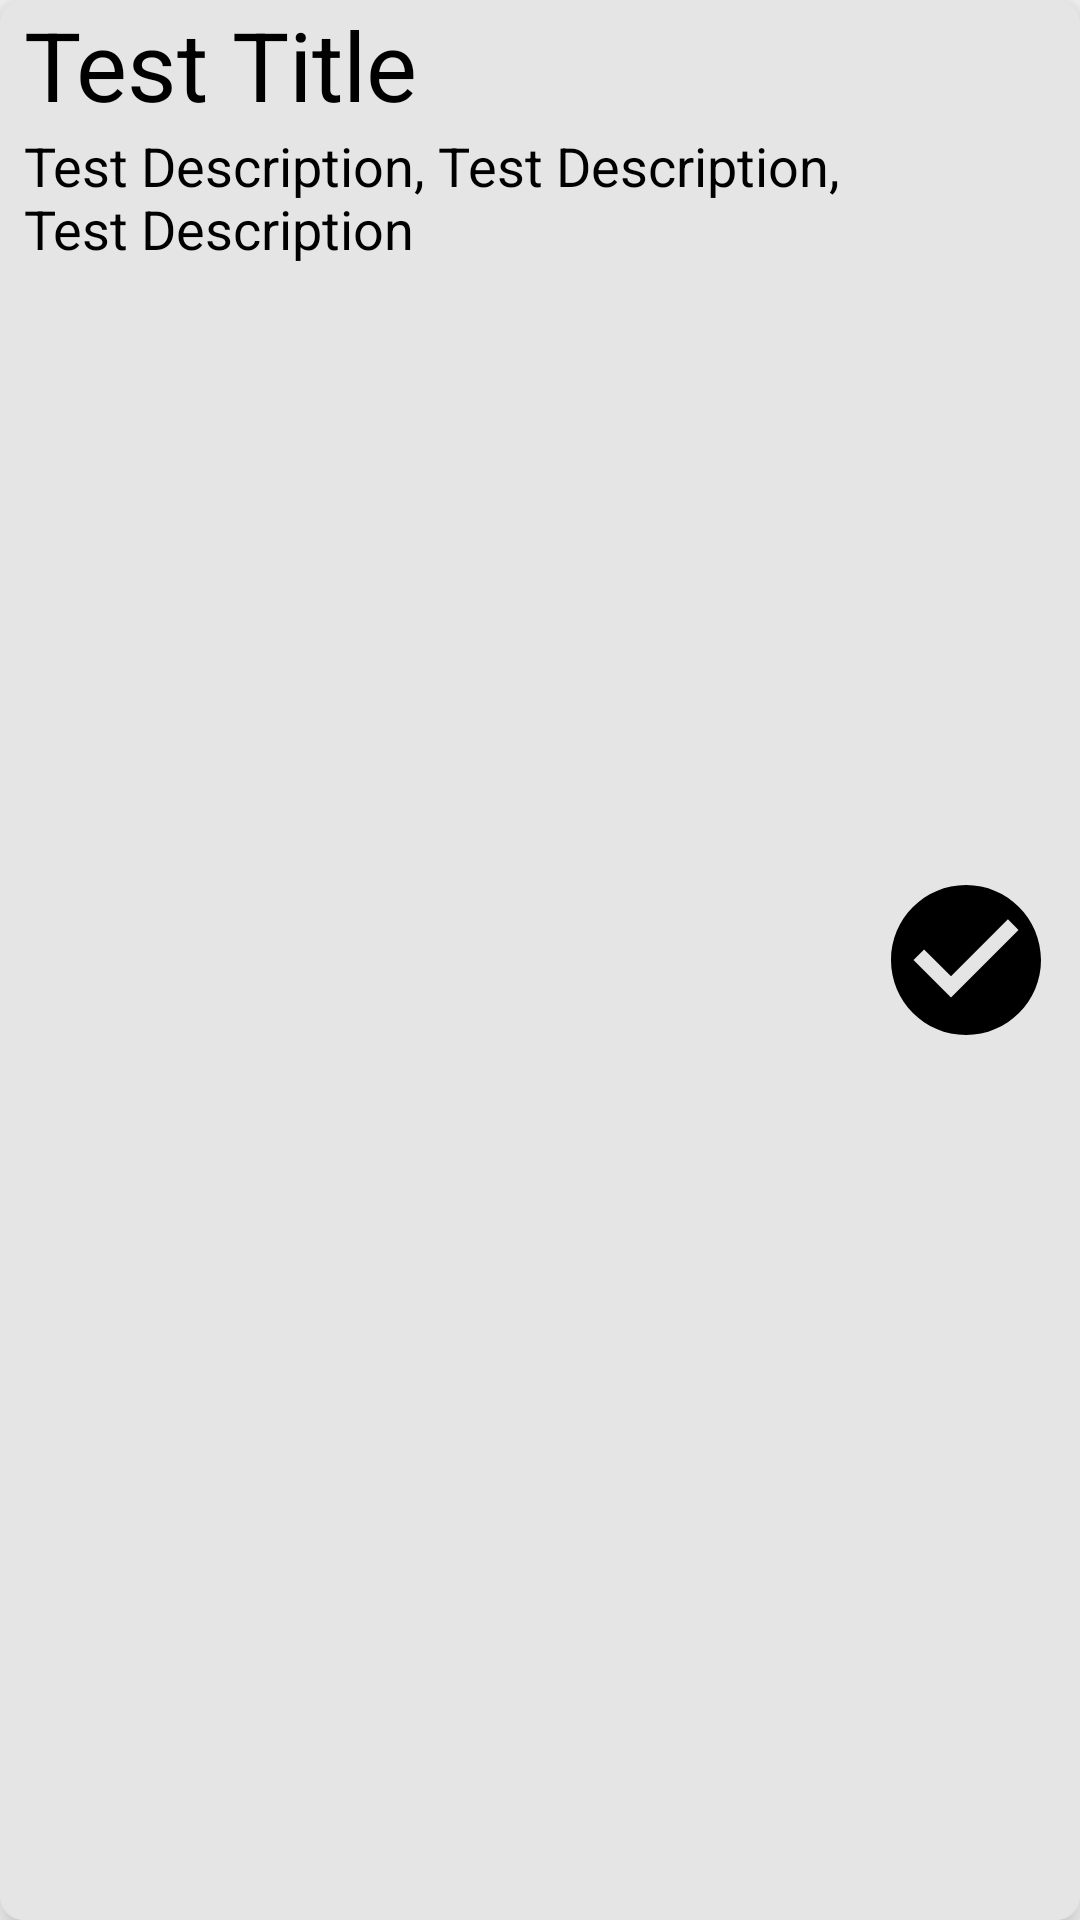

Produce the Android XML layout that renders to this screen, including the resource entries it uses.
<!-- AndroidManifest.xml: application theme AppTheme -->
<!-- res/layout/layout_bucket_item.xml -->
<?xml version="1.0" encoding="utf-8"?>
<androidx.cardview.widget.CardView xmlns:android="http://schemas.android.com/apk/res/android"
    xmlns:app="http://schemas.android.com/apk/res-auto"
    android:id="@+id/cardview_bucketlistitem"
    style="@style/CardViewCustom"
    android:layout_width="match_parent"
    android:layout_height="96dp"
    android:orientation="horizontal">

    <LinearLayout
        android:background="@color/hintOfWhite"
        android:layout_width="match_parent"
        android:layout_height="match_parent"
        android:orientation="horizontal">

        <LinearLayout
            android:layout_marginStart="8dp"
            android:id="@+id/linear_layout_parent"
            android:layout_width="0dp"
            android:layout_height="wrap_content"
            android:layout_weight="1"
            android:orientation="vertical">

            <TextView
                android:id="@+id/list_item_title"
                android:layout_width="wrap_content"
                android:layout_height="wrap_content"
                android:textColor="@color/straightBlack"
                android:text="Test Title"
                android:textSize="32sp" />

            <TextView
                android:id="@+id/list_item_description"
                android:layout_width="match_parent"
                android:layout_height="wrap_content"
                android:textColor="@color/straightBlack"
                android:text="Test Description, Test Description, Test Description"
                android:textAllCaps="false"
                android:textSize="18sp" />

        </LinearLayout>

        <ImageView
            android:id="@+id/checkmark"
            android:layout_width="60dp"
            android:layout_height="60dp"
            android:layout_marginEnd="8dp"
            android:layout_gravity="center"
            android:src="@drawable/check" />

    </LinearLayout>


</androidx.cardview.widget.CardView>
<!-- resources referenced by this layout -->
<resources>
  <color name="hintOfWhite">#E5E5E5</color>
  <color name="straightBlack">#000000</color>
  <!-- drawable check (drawable) -->
  <animated-vector
      xmlns:android="http://schemas.android.com/apk/res/android"
      xmlns:aapt="http://schemas.android.com/aapt">
      <aapt:attr name="android:drawable">
          <vector
              android:name="vector"
              android:width="24dp"
              android:height="24dp"
              android:viewportWidth="24"
              android:viewportHeight="24">
              <path
                  android:name="path"
                  android:pathData="M 12 2 C 6.48 2 2 6.48 2 12 C 2 17.52 6.48 22 12 22 C 17.52 22 22 17.52 22 12 C 22 6.48 17.52 2 12 2 Z M 10 17 L 5 12 L 6.41 10.59 L 10 14.17 L 17.59 6.58 L 19 8 L 10 17 Z"
                  android:fillColor="#000000"
                  android:strokeWidth="1"/>
          </vector>
      </aapt:attr>
      <target android:name="path">
          <aapt:attr name="android:animation">
              <objectAnimator
                  android:propertyName="fillColor"
                  android:duration="300"
                  android:valueFrom="#000000"
                  android:valueTo="#00ff7f"
                  android:valueType="colorType"
                  android:interpolator="@android:interpolator/fast_out_slow_in"/>
          </aapt:attr>
      </target>
  </animated-vector>
  <style name="CardViewCustom" parent="Widget.MaterialComponents.CardView">
          <item name="cardCornerRadius">8dp</item>
          <item name="cardBackgroundColor">@color/hintOfWhite</item>
          <item name="android:layout_marginTop">8dp</item>
          <item name="cardElevation">8dp</item>
      </style>
  <style name="AppTheme" parent="Theme.AppCompat.Light.DarkActionBar">
          
          <item name="colorPrimary">@color/primaryColor</item>
          <item name="colorPrimaryDark">@color/primaryDarkColor</item>
          <item name="colorAccent">@color/secondaryColor</item>
      </style>
  <color name="primaryColor">#0d47a1</color>
  <color name="primaryDarkColor">#002171</color>
  <color name="secondaryColor">#673ab7</color>
</resources>
